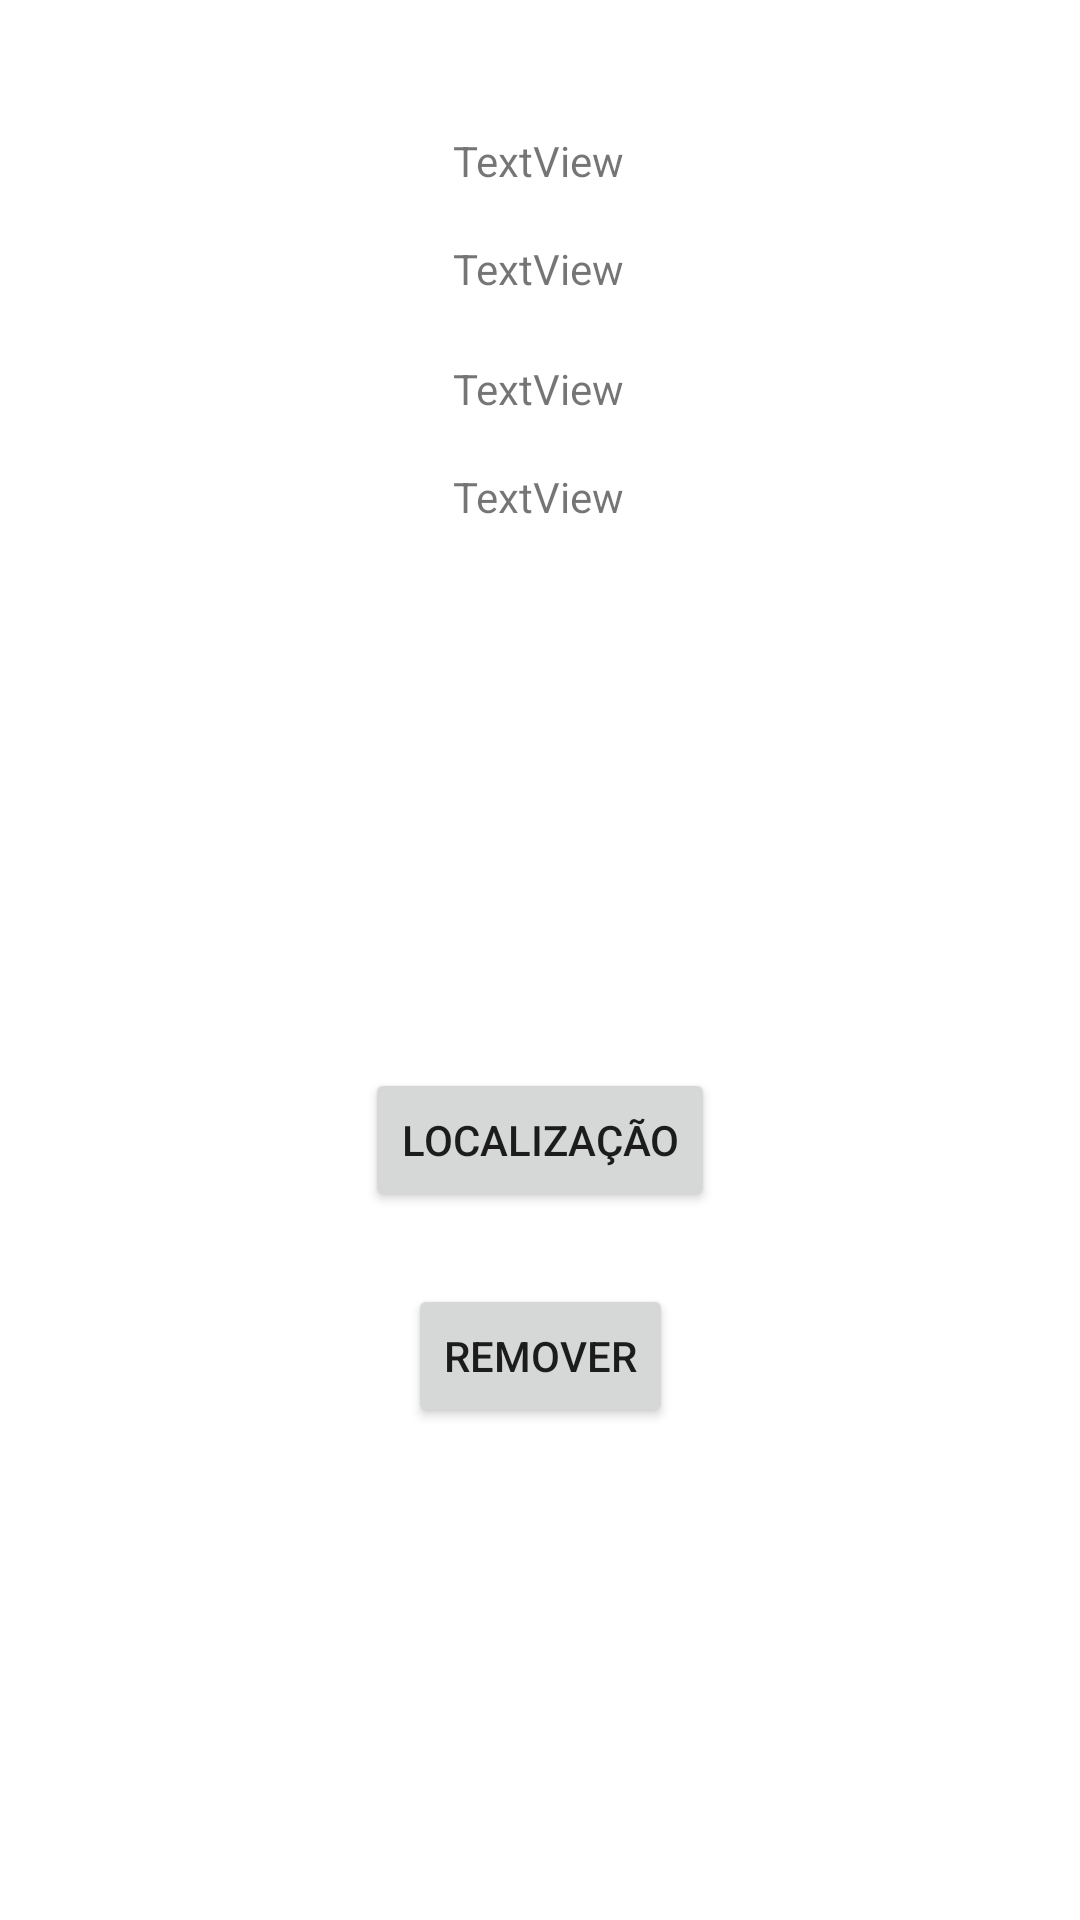

This screen was rendered from an Android layout file. Write that file and the resources it references.
<!-- AndroidManifest.xml: application theme Theme.Tardamasnaofalha -->
<!-- res/layout/activity_pais_detalhes.xml -->
<?xml version="1.0" encoding="utf-8"?>
<androidx.constraintlayout.widget.ConstraintLayout
    xmlns:android="http://schemas.android.com/apk/res/android"
    xmlns:tools="http://schemas.android.com/tools"
    xmlns:app="http://schemas.android.com/apk/res-auto"
    android:layout_width="match_parent"
    android:layout_height="match_parent"
    tools:context=".PaisDetalhesActivity">


    <TextView
        android:id="@+id/nomePais"
        android:layout_width="wrap_content"
        android:layout_height="wrap_content"
        android:layout_marginTop="44dp"
        android:text="TextView"
        app:layout_constraintBaseline_toBottomOf="parent"
        app:layout_constraintEnd_toEndOf="parent"
        app:layout_constraintHorizontal_bias="0.498"
        app:layout_constraintStart_toStartOf="parent"
        app:layout_constraintTop_toTopOf="parent" />

    <TextView
        android:id="@+id/capitalPais"
        android:layout_width="wrap_content"
        android:layout_height="wrap_content"
        android:layout_marginTop="80dp"
        android:text="TextView"
        app:layout_constraintBaseline_toBottomOf="parent"
        app:layout_constraintEnd_toEndOf="parent"
        app:layout_constraintHorizontal_bias="0.498"
        app:layout_constraintStart_toStartOf="parent"
        app:layout_constraintTop_toTopOf="parent" />

    <TextView
        android:id="@+id/continentePais"
        android:layout_width="wrap_content"
        android:layout_height="wrap_content"
        android:layout_marginTop="120dp"
        android:text="TextView"
        app:layout_constraintBaseline_toBottomOf="parent"
        app:layout_constraintEnd_toEndOf="parent"
        app:layout_constraintHorizontal_bias="0.498"
        app:layout_constraintStart_toStartOf="parent"
        app:layout_constraintTop_toTopOf="parent" />

    <TextView
        android:id="@+id/populacaoPais"
        android:layout_width="wrap_content"
        android:layout_height="wrap_content"
        android:layout_marginTop="156dp"
        android:text="TextView"
        app:layout_constraintBaseline_toBottomOf="parent"
        app:layout_constraintEnd_toEndOf="parent"
        app:layout_constraintHorizontal_bias="0.498"
        app:layout_constraintStart_toStartOf="parent"
        app:layout_constraintTop_toTopOf="parent" />

    <Button
        android:id="@+id/botaoLocalizacao"
        android:layout_width="wrap_content"
        android:layout_height="wrap_content"
        android:layout_marginTop="356dp"
        android:text="Localização"
        app:layout_constraintBaseline_toBottomOf="parent"
        app:layout_constraintEnd_toEndOf="parent"
        app:layout_constraintStart_toStartOf="parent"
        app:layout_constraintTop_toTopOf="parent" />

    <Button
        android:id="@+id/removerPais"
        android:layout_width="wrap_content"
        android:layout_height="wrap_content"
        android:layout_marginTop="428dp"
        android:text="Remover"
        app:layout_constraintBaseline_toBottomOf="parent"
        app:layout_constraintEnd_toEndOf="parent"
        app:layout_constraintStart_toStartOf="parent"
        app:layout_constraintTop_toTopOf="parent" />
</androidx.constraintlayout.widget.ConstraintLayout>
<!-- resources referenced by this layout -->
<resources>
  <style name="Theme.Tardamasnaofalha" parent="Theme.MaterialComponents.DayNight.DarkActionBar">
          
          <item name="colorPrimary">@color/purple_500</item>
          <item name="colorPrimaryVariant">@color/purple_700</item>
          <item name="colorOnPrimary">@color/white</item>
          
          <item name="colorSecondary">@color/teal_200</item>
          <item name="colorSecondaryVariant">@color/teal_700</item>
          <item name="colorOnSecondary">@color/black</item>
          
          <item name="android:statusBarColor">?attr/colorPrimaryVariant</item>
          
      </style>
  <!-- not gathered from this repository: default colours our renderer supplied (Android Studio template values) -->
  <color name="purple_500">#FF6200EE</color>
  <color name="purple_700">#FF3700B3</color>
  <color name="teal_200">#FF03DAC5</color>
  <color name="teal_700">#FF018786</color>
  <color name="black">#FF000000</color>
  <color name="white">#FFFFFFFF</color>
</resources>
